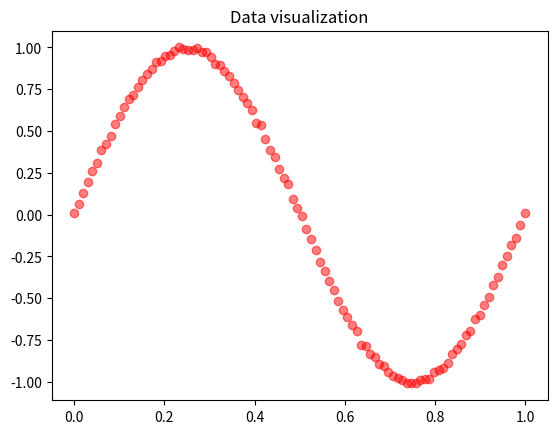

Generate this figure with matplotlib:
"""
Question1 code
"""
import numpy as np
import math


def plot_data(x, y, z=None):
    """
    Simple demo of a scatter plot.
    """
    import numpy as np
    import matplotlib.pyplot as plt
    plt.title("Data visualization")

    plt.scatter(x, y, c='red',  alpha=0.5)
    if z is not None:
        plt.scatter(x, z, alpha=0.5, c='blue', marker='*')
    plt.show()

def generateDataset(N, f, sigma):
    """
    :param N: number of examples
    :param f: method
    :param sigma: sigma of nomral distribution
    :return: dataset
    """
    x_array = np.linspace(0.0, 1.0, num=N)
    norm_array = np.random.normal(scale=sigma, size=N)
    real_y = f(x_array)
    t_array = f(x_array) + norm_array
    #plot_data(x_array, t_array, real_y)
    return x_array, t_array


if __name__ == "__main__":
    # Q1.1
    method = lambda x: math.sin(2*math.pi*x)
    vectorised_method = np.vectorize(method)
    x_vector, t_vector = generateDataset(100, vectorised_method, 0.01)
    plot_data(x_vector, t_vector)
    # End of Q1.1
    # ##########################
    #Q1.2

